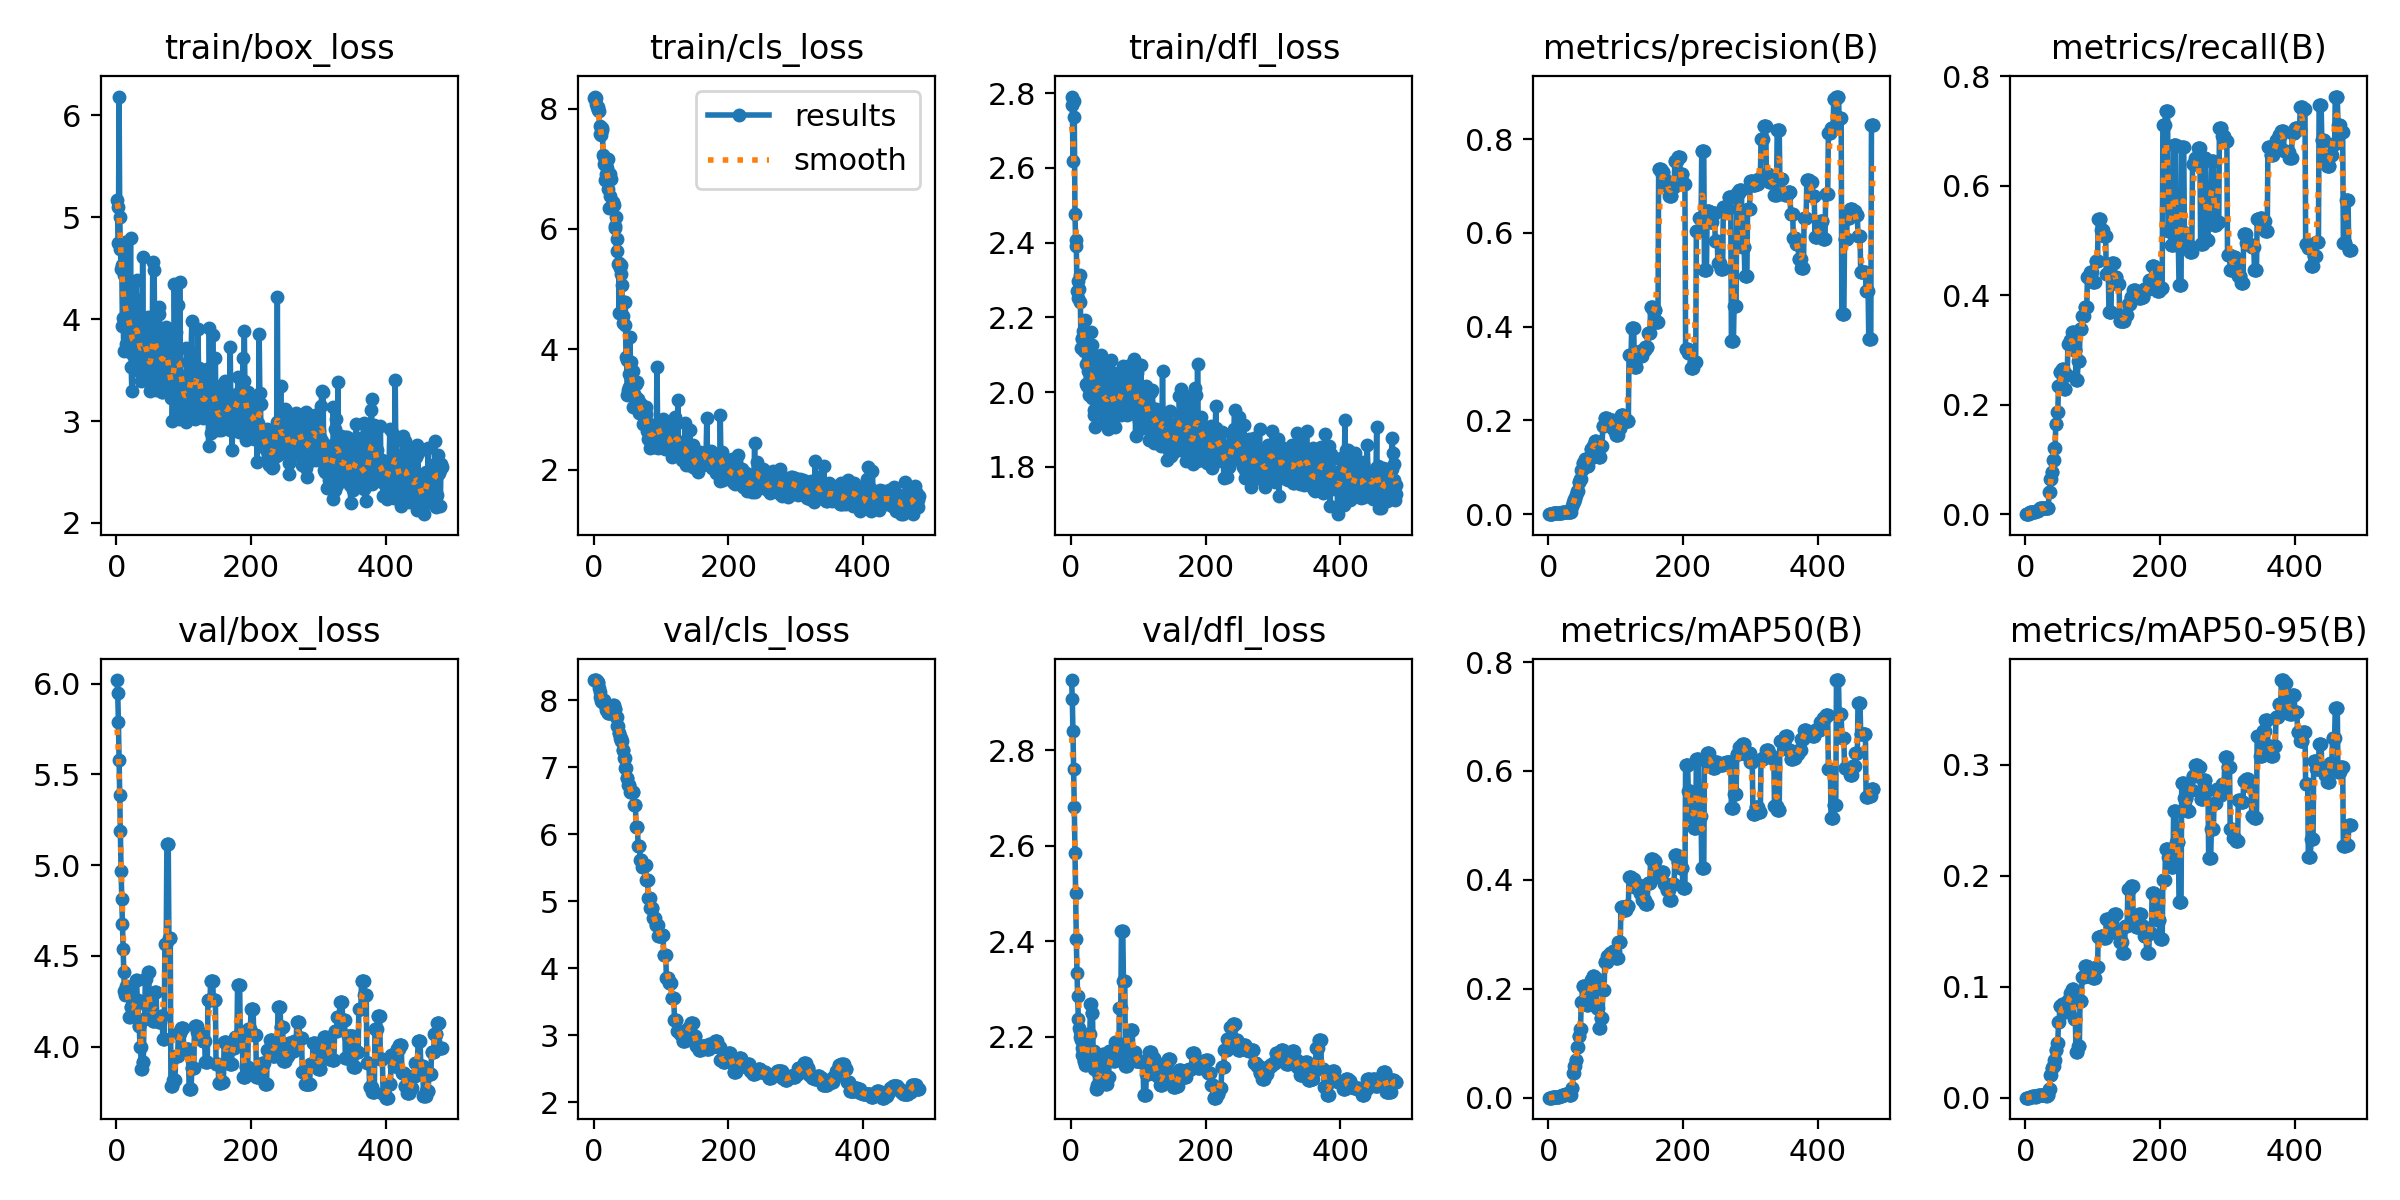

Data behind this chart, as committed beside it:
epoch, train/box_loss, train/cls_loss, train/dfl_loss, metrics/precision(B), metrics/recall(B), metrics/mAP50(B), metrics/mAP50-95(B), val/box_loss, val/cls_loss, val/dfl_loss, lr/pg0, lr/pg1, lr/pg2
1, 5.169, 8.173, 2.768, 0, 0, 0, 0, 6.02, 8.3, 2.947, 0, 0, 0
2, 5.097, 8.201, 2.791, 0, 0, 0, 0, 5.946, 8.3, 2.909, 1.4276e-05, 1.4276e-05, 1.4276e-05
3, 4.75, 8.082, 2.618, 0, 0, 0, 0, 5.791, 8.298, 2.841, 2.8523e-05, 2.8523e-05, 2.8523e-05
4, 6.183, 8.182, 2.778, 0, 0, 0, 0, 5.581, 8.297, 2.761, 4.2743e-05, 4.2743e-05, 4.2743e-05
5, 5.005, 8.032, 2.736, 0, 0, 0, 0, 5.388, 8.285, 2.681, 5.6934e-05, 5.6934e-05, 5.6934e-05
6, 4.684, 8.023, 2.477, 0.00142, 0.00309, 0.00072, 0.00057, 5.186, 8.271, 2.585, 7.1096e-05, 7.1096e-05, 7.1096e-05
7, 4.494, 7.974, 2.407, 0.00154, 0.00309, 0.00078, 0.00071, 4.966, 8.25, 2.501, 8.5231e-05, 8.5231e-05, 8.5231e-05
8, 4.532, 7.959, 2.391, 0.00157, 0.00309, 0.00082, 0.00074, 4.813, 8.185, 2.405, 9.9337e-05, 9.9337e-05, 9.9337e-05
9, 3.927, 7.577, 2.27, 0.00168, 0.00309, 0.00102, 0.00082, 4.675, 8.121, 2.333, 0.0001134, 0.0001134, 0.0001134
10, 4.012, 7.71, 2.297, 0.00177, 0.00309, 0.00172, 0.00149, 4.537, 8.047, 2.286, 0.0001275, 0.0001275, 0.0001275
11, 3.688, 7.555, 2.252, 0.0018, 0.00309, 0.00173, 0.00151, 4.413, 7.987, 2.237, 0.0001415, 0.0001415, 0.0001415
12, 4.433, 7.677, 2.276, 0.00182, 0.00309, 0.00174, 0.00144, 4.305, 7.972, 2.218, 0.0001555, 0.0001555, 0.0001555
13, 4.761, 7.645, 2.314, 0.0019, 0.00309, 0.00123, 0.00106, 4.282, 7.984, 2.213, 0.0001694, 0.0001694, 0.0001694
14, 3.938, 7.235, 2.242, 0.00193, 0.00309, 0.00108, 0.00084, 4.335, 7.999, 2.199, 0.0001834, 0.0001834, 0.0001834
15, 3.752, 7.083, 2.119, 0.00286, 0.00561, 0.00162, 0.00096, 4.322, 7.995, 2.193, 0.0001973, 0.0001973, 0.0001973
16, 4.19, 7.201, 2.145, 0.00284, 0.00561, 0.00184, 0.00124, 4.315, 7.967, 2.176, 0.0002112, 0.0002112, 0.0002112
17, 3.715, 6.81, 2.141, 0.00276, 0.00561, 0.00306, 0.00174, 4.288, 7.921, 2.163, 0.000225, 0.000225, 0.000225
18, 3.882, 6.92, 2.164, 0.00276, 0.00561, 0.00306, 0.00174, 4.288, 7.921, 2.163, 0.0002388, 0.0002388, 0.0002388
19, 4.314, 7.064, 2.15, 0.00344, 0.00814, 0.00366, 0.00197, 4.163, 7.857, 2.15, 0.0002526, 0.0002526, 0.0002526
20, 3.678, 7.021, 2.109, 0.00344, 0.00814, 0.00366, 0.00197, 4.163, 7.857, 2.15, 0.0002664, 0.0002664, 0.0002664
21, 4.791, 7.165, 2.192, 0.00421, 0.01066, 0.0044, 0.00228, 4.218, 7.81, 2.141, 0.0002801, 0.0002801, 0.0002801
22, 3.526, 6.662, 2.074, 0.00421, 0.01066, 0.0044, 0.00228, 4.218, 7.81, 2.141, 0.0002939, 0.0002939, 0.0002939
23, 3.291, 6.341, 2.022, 0.00419, 0.01066, 0.00435, 0.00197, 4.221, 7.812, 2.164, 0.0003075, 0.0003075, 0.0003075
24, 3.891, 6.911, 2.017, 0.00419, 0.01066, 0.00435, 0.00197, 4.221, 7.812, 2.164, 0.0003212, 0.0003212, 0.0003212
25, 3.649, 6.542, 2.056, 0.00424, 0.01066, 0.00604, 0.00207, 4.181, 7.829, 2.179, 0.0003348, 0.0003348, 0.0003348
26, 3.892, 6.831, 2.085, 0.00424, 0.01066, 0.00604, 0.00207, 4.181, 7.829, 2.179, 0.0003484, 0.0003484, 0.0003484
27, 3.503, 6.348, 1.993, 0.00432, 0.01066, 0.00645, 0.00213, 4.225, 7.868, 2.205, 0.000362, 0.000362, 0.000362
28, 3.792, 6.431, 2.021, 0.00432, 0.01066, 0.00645, 0.00213, 4.225, 7.868, 2.205, 0.0003755, 0.0003755, 0.0003755
29, 4.198, 6.45, 2.001, 0.00433, 0.01066, 0.00658, 0.00222, 4.37, 7.925, 2.268, 0.000389, 0.000389, 0.000389
30, 4.38, 6.397, 2.16, 0.00433, 0.01066, 0.00658, 0.00222, 4.37, 7.925, 2.268, 0.0004025, 0.0004025, 0.0004025
31, 3.653, 6.012, 1.984, 0.0043, 0.01066, 0.00444, 0.00193, 4.258, 7.871, 2.249, 0.000416, 0.000416, 0.000416
32, 4.015, 6.046, 2.127, 0.0043, 0.01066, 0.00444, 0.00193, 4.258, 7.871, 2.249, 0.0004294, 0.0004294, 0.0004294
33, 3.965, 6.191, 2.094, 0.00421, 0.01066, 0.00418, 0.00206, 4.117, 7.748, 2.17, 0.0004428, 0.0004428, 0.0004428
34, 3.622, 5.631, 1.951, 0.00421, 0.01066, 0.00418, 0.00206, 4.117, 7.748, 2.17, 0.0004562, 0.0004562, 0.0004562
35, 3.514, 5.84, 1.939, 0.01675, 0.04125, 0.01799, 0.00739, 3.998, 7.621, 2.132, 0.0004695, 0.0004695, 0.0004695
36, 3.607, 5.422, 1.907, 0.01675, 0.04125, 0.01799, 0.00739, 3.998, 7.621, 2.132, 0.0004828, 0.0004828, 0.0004828
37, 3.394, 5.428, 2.06, 0.02589, 0.06369, 0.04521, 0.02088, 3.877, 7.515, 2.091, 0.0004961, 0.0004961, 0.0004961
38, 3.408, 4.601, 1.994, 0.02589, 0.06369, 0.04521, 0.02088, 3.877, 7.515, 2.091, 0.0005094, 0.0005094, 0.0005094
39, 4.608, 5.36, 2.054, 0.03187, 0.07744, 0.05893, 0.02655, 3.916, 7.442, 2.1, 0.0005226, 0.0005226, 0.0005226
40, 3.607, 5.393, 2.068, 0.03187, 0.07744, 0.05893, 0.02655, 3.916, 7.442, 2.1, 0.0005358, 0.0005358, 0.0005358
41, 3.851, 5.253, 2.009, 0.04079, 0.09877, 0.06984, 0.02863, 4.152, 7.383, 2.12, 0.000549, 0.000549, 0.000549
42, 3.913, 5.07, 1.942, 0.04079, 0.09877, 0.06984, 0.02863, 4.152, 7.383, 2.12, 0.0005621, 0.0005621, 0.0005621
43, 3.483, 4.551, 1.978, 0.04952, 0.1206, 0.09256, 0.03393, 4.375, 7.263, 2.147, 0.0005752, 0.0005752, 0.0005752
44, 3.547, 4.436, 2.1, 0.04952, 0.1206, 0.09256, 0.03393, 4.375, 7.263, 2.147, 0.0005883, 0.0005883, 0.0005883
45, 3.798, 4.792, 1.993, 0.06771, 0.1653, 0.1131, 0.04309, 4.242, 7.132, 2.114, 0.0006014, 0.0006014, 0.0006014
46, 3.784, 4.405, 1.944, 0.06771, 0.1653, 0.1131, 0.04309, 4.242, 7.132, 2.114, 0.0006144, 0.0006144, 0.0006144
47, 4.019, 4.795, 1.978, 0.07417, 0.186, 0.1263, 0.04957, 4.412, 6.992, 2.164, 0.0006274, 0.0006274, 0.0006274
48, 3.398, 3.879, 1.992, 0.07417, 0.186, 0.1263, 0.04957, 4.412, 6.992, 2.164, 0.0006404, 0.0006404, 0.0006404
49, 3.468, 3.822, 2.068, 0.09442, 0.234, 0.1757, 0.06845, 4.245, 6.833, 2.107, 0.0006533, 0.0006533, 0.0006533
50, 3.299, 3.243, 1.979, 0.09442, 0.234, 0.1757, 0.06845, 4.245, 6.833, 2.107, 0.0006662, 0.0006662, 0.0006662
51, 3.325, 3.324, 1.918, 0.1093, 0.2601, 0.2058, 0.08238, 4.156, 6.73, 2.1, 0.0006791, 0.0006791, 0.0006791
52, 3.429, 3.596, 2.01, 0.1093, 0.2601, 0.2058, 0.08238, 4.156, 6.73, 2.1, 0.000692, 0.000692, 0.000692
53, 3.491, 3.381, 1.935, 0.1093, 0.2601, 0.2058, 0.08238, 4.156, 6.73, 2.1, 0.0007048, 0.0007048, 0.0007048
54, 4.557, 4.199, 2.044, 0.1175, 0.2657, 0.2017, 0.08411, 4.141, 6.627, 2.115, 0.0007176, 0.0007176, 0.0007176
55, 3.559, 3.492, 1.9, 0.1175, 0.2657, 0.2017, 0.08411, 4.141, 6.627, 2.115, 0.0007304, 0.0007304, 0.0007304
56, 4.484, 3.784, 1.974, 0.1175, 0.2657, 0.2017, 0.08411, 4.141, 6.627, 2.115, 0.0007432, 0.0007432, 0.0007432
57, 3.837, 3.496, 2.06, 0.1021, 0.2284, 0.1695, 0.07721, 4.3, 6.625, 2.171, 0.0007559, 0.0007559, 0.0007559
58, 3.698, 3.64, 1.981, 0.1021, 0.2284, 0.1695, 0.07721, 4.3, 6.625, 2.171, 0.0007686, 0.0007686, 0.0007686
59, 3.3, 3.041, 1.973, 0.1021, 0.2284, 0.1695, 0.07721, 4.3, 6.625, 2.171, 0.0007812, 0.0007812, 0.0007812
60, 3.593, 3.253, 2.085, 0.1167, 0.2539, 0.1864, 0.07996, 4.153, 6.435, 2.153, 0.0007939, 0.0007939, 0.0007939
... 423 more rows
